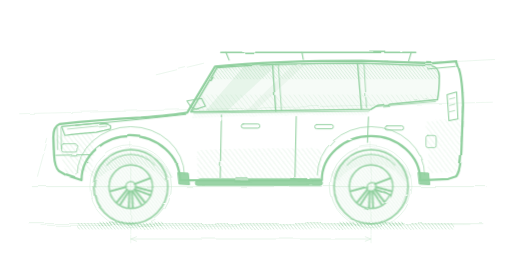
t = 0.00 s
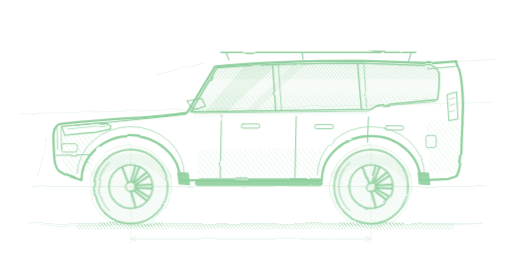
t = 0.26 s
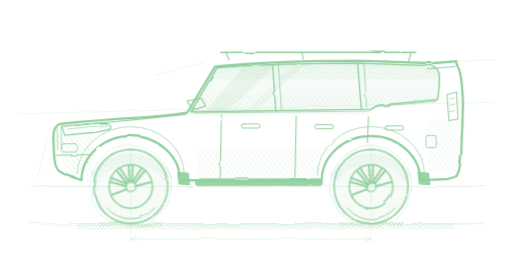
t = 0.53 s
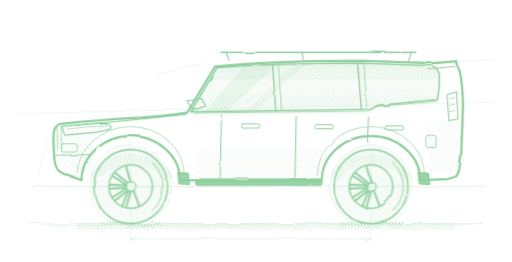
t = 0.79 s

The animated SVG that drew these frames (rendered in a browser with its animation timeline set to each time). Animation: 1 CSS @keyframes rule; one cycle of 1.05 s, repeats indefinitely.

<svg color="#8FCF9D" xmlns="http://www.w3.org/2000/svg" width="1600" height="820" viewBox="0 0 1600 820">
<style>
  @keyframes h06spin { to { transform: rotate(-360deg); } }
  .h06w { transform-box: view-box; animation: h06spin 1.05s linear infinite; }
  @media (prefers-reduced-motion: reduce) { .h06w { animation: none; } }
</style>

<defs>
  <filter id="rgh" x="-5%" y="-5%" width="110%" height="110%">
    <feTurbulence type="fractalNoise" baseFrequency="0.011 0.017" numOctaves="2" seed="23" result="n"></feTurbulence>
    <feDisplacementMap in="SourceGraphic" in2="n" scale="7"></feDisplacementMap>
  </filter>
  <filter id="rgh2" x="-5%" y="-5%" width="110%" height="110%">
    <feTurbulence type="fractalNoise" baseFrequency="0.013 0.019" numOctaves="2" seed="37" result="n"></feTurbulence>
    <feDisplacementMap in="SourceGraphic" in2="n" scale="10"></feDisplacementMap>
  </filter>
  <filter id="rgh3" x="-5%" y="-5%" width="110%" height="110%">
    <feTurbulence type="fractalNoise" baseFrequency="0.009 0.014" numOctaves="2" seed="61" result="n"></feTurbulence>
    <feDisplacementMap in="SourceGraphic" in2="n" scale="5"></feDisplacementMap>
  </filter>
  <pattern id="hL" width="12" height="12" patternUnits="userSpaceOnUse" patternTransform="rotate(-38)">
    <line x1="0" y1="0" x2="0" y2="12" stroke="currentColor" stroke-width="2"></line>
  </pattern>
  <pattern id="hD" width="8" height="8" patternUnits="userSpaceOnUse" patternTransform="rotate(-38)">
    <line x1="0" y1="0" x2="0" y2="8" stroke="currentColor" stroke-width="2.6"></line>
  </pattern>
  <clipPath id="glassClip">
    <path d="M 596 350 L 678 212 Q 850 198 1130 198 L 1350 206 Q 1372 210 1374 238 Q 1374 282 1368 312 L 1180 330 L 1160 342 L 596 350 Z"></path>
  </clipPath>
  <g id="wheel">
    <circle r="116" fill="url(#hD)" fill-opacity="0.5"></circle>
    <circle r="116" fill="none" stroke="currentColor" stroke-width="5"></circle>
    <path d="M -76 -66 A 100 100 0 0 1 76 -66" fill="none" stroke="currentColor" stroke-width="3"></path>
    <circle r="68" fill="none" stroke="currentColor" stroke-width="4.5"></circle>
    <g stroke="currentColor" stroke-width="6" stroke-linecap="round">
      <g id="spk"><path d="M 12 -8 L 60 -26 M 12 8 L 60 26" fill="none"></path></g>
      <use href="#spk" transform="rotate(36)"></use>
      <use href="#spk" transform="rotate(72)"></use>
      <use href="#spk" transform="rotate(108)"></use>
      <use href="#spk" transform="rotate(144)"></use>
    </g>
    <circle r="16" fill="none" stroke="currentColor" stroke-width="3.5"></circle>
  </g>
</defs>


<g stroke="currentColor" stroke-width="2" fill="none" opacity="0.34" filter="url(#rgh2)" stroke-linecap="round">
  <line x1="100" y1="584" x2="1520" y2="584"></line>
  <line x1="90" y1="700" x2="1510" y2="700"></line>
  <line x1="130" y1="706" x2="1470" y2="703" stroke-width="1.4"></line>
  <circle cx="408" cy="584" r="128" stroke-width="1.8"></circle>
  <circle cx="414" cy="586" r="121" stroke-width="1.2"></circle>
  <circle cx="1160" cy="584" r="128" stroke-width="1.8"></circle>
  <circle cx="1154" cy="582" r="121" stroke-width="1.2"></circle>
  <line x1="408" y1="446" x2="408" y2="732" stroke-width="1.4"></line>
  <line x1="1160" y1="446" x2="1160" y2="732" stroke-width="1.4"></line>
  <line x1="60" y1="356" x2="1540" y2="320" stroke-width="1.4"></line>
  <line x1="636" y1="198" x2="488" y2="234" stroke-width="1.6"></line>
  <line x1="1400" y1="194" x2="1548" y2="186" stroke-width="1.6"></line>
  <line x1="148" y1="436" x2="116" y2="552" stroke-width="1.6"></line>
  <line x1="408" y1="748" x2="1160" y2="748"></line>
  <path d="M 426 741 L 408 748 L 426 755"></path>
  <path d="M 1142 741 L 1160 748 L 1142 755"></path>
  <line x1="408" y1="736" x2="408" y2="760" stroke-width="1.4"></line>
  <line x1="1160" y1="736" x2="1160" y2="760" stroke-width="1.4"></line>
</g>


<g filter="url(#rgh2)">
  <rect x="240" y="698" width="1180" height="20" fill="url(#hD)" opacity="0.7"></rect>
  <rect x="308" y="694" width="200" height="14" fill="url(#hD)" opacity="0.9"></rect>
  <rect x="1060" y="694" width="200" height="14" fill="url(#hD)" opacity="0.9"></rect>
</g>


<g filter="url(#rgh3)">
  <path d="M 206 548 L 184 536 Q 170 524 168 484 L 166 428 Q 166 396 186 388 Q 300 376 440 368 Q 540 360 585 352 L 672 208 Q 850 190 1130 190 L 1352 198 L 1428 192 L 1436 218 Q 1446 250 1448 330 L 1443 470 Q 1440 536 1426 552 L 1402 560 L 1314 564 A 154 138 0 0 0 1006 564 L 562 564 A 154 138 0 0 0 254 564 Z" fill="none"></path>
</g>


<g filter="url(#rgh3)">
  <path d="M 596 350 L 678 212 Q 850 198 1130 198 L 1350 206 Q 1372 210 1374 238 Q 1374 282 1368 312 L 1180 330 L 1160 342 L 596 350 Z" fill="currentColor" opacity="0.08"></path>
  <g clip-path="url(#glassClip)">
    <rect x="586" y="192" width="800" height="56" fill="url(#hD)" opacity="0.5"></rect>
    <path d="M 776 192 L 878 192 L 700 356 L 634 356 Z" fill="currentColor" opacity="0.14"></path>
    <path d="M 926 192 L 964 192 L 788 356 L 760 356 Z" fill="currentColor" opacity="0.1"></path>
    <rect x="586" y="296" width="800" height="58" fill="url(#hL)" opacity="0.4"></rect>
  </g>
</g>


<g filter="url(#rgh2)">
  <path d="M 616 564 L 616 470 Q 830 460 1004 466 L 1004 564 Z" fill="url(#hL)" opacity="0.5"></path>
  <path d="M 172 424 L 292 410 L 288 540 L 206 544 Z" fill="url(#hL)" opacity="0.55"></path>
  <path d="M 1330 378 L 1440 370 L 1436 540 L 1340 546 Z" fill="url(#hL)" opacity="0.45"></path>
  <path d="M 602 356 Q 800 344 1150 346 L 1150 360 Q 800 358 602 370 Z" fill="url(#hD)" opacity="0.32"></path>
  <path d="M 690 216 Q 850 198 1128 198 L 1344 206 L 1342 218 Q 850 210 694 228 Z" fill="url(#hL)" opacity="0.35"></path>
  <path d="M 292 558 A 134 118 0 0 1 526 558" fill="none" stroke="url(#hD)" stroke-width="32" opacity="0.55"></path>
  <path d="M 1044 558 A 134 118 0 0 1 1278 558" fill="none" stroke="url(#hD)" stroke-width="32" opacity="0.55"></path>
  <line x1="622" y1="562" x2="1002" y2="562" stroke="currentColor" stroke-width="10" opacity="0.6"></line>
</g>


<g filter="url(#rgh)">
  <g class="h06w" style="transform-origin:408px 584px"><use href="#wheel" transform="translate(408,584)"></use></g>
  <g class="h06w" style="transform-origin:1160px 584px"><use href="#wheel" transform="translate(1160,584)"></use></g>
</g>


<g stroke="currentColor" fill="none" stroke-linecap="round" stroke-linejoin="round" filter="url(#rgh)">
  <path d="M 206 548 L 184 536 Q 170 524 168 484 L 166 428 Q 166 396 186 388 Q 300 376 440 368 Q 540 360 585 352 L 672 208 Q 850 190 1130 190 L 1352 198 L 1428 192 L 1436 218 Q 1446 250 1448 330 L 1443 470 Q 1440 536 1426 552 L 1402 560 L 1314 564 A 154 138 0 0 0 1006 564 L 562 564 A 154 138 0 0 0 254 564 Z" stroke-width="7"></path>
  <path d="M 596 350 L 678 212 Q 850 198 1130 198 L 1350 206 Q 1372 210 1374 238 Q 1374 282 1368 312 L 1180 330 L 1160 342 L 596 350 Z" stroke-width="4.5"></path>
  <path d="M 606 354 L 1152 348 L 1174 334 L 1362 318" stroke-width="2.2" stroke="currentColor"></path>
  <line x1="852" y1="202" x2="862" y2="348" stroke-width="4"></line>
  <line x1="870" y1="202" x2="880" y2="347" stroke-width="2.4"></line>
  <line x1="1118" y1="199" x2="1130" y2="342" stroke-width="4"></line>
  <line x1="1138" y1="199" x2="1146" y2="336" stroke-width="2.4"></line>
  <path d="M 236 392 Q 420 376 580 358" stroke-width="3.5"></path>
  <path d="M 192 396 L 320 384 Q 352 388 344 404 L 300 414 Q 240 418 202 424 Z" stroke-width="3.5" fill="none"></path>
  <path d="M 210 404 L 330 392" stroke-width="2"></path>
  <path d="M 178 400 L 179 468 M 190 398 L 191 466" stroke-width="2.4"></path>
  <path d="M 174 486 L 284 484" stroke-width="3"></path>
  <rect x="192" y="450" width="48" height="26" rx="6" stroke-width="2.6"></rect>
  <path d="M 692 360 L 688 556" stroke-width="3.2"></path>
  <path d="M 926 364 L 922 558" stroke-width="3.2"></path>
  <path d="M 1152 366 L 1149 446" stroke-width="3.2"></path>
  <rect x="754" y="388" width="58" height="13" rx="6" stroke-width="3"></rect>
  <rect x="984" y="390" width="58" height="13" rx="6" stroke-width="3"></rect>
  <rect x="1204" y="394" width="58" height="13" rx="6" stroke-width="3"></rect>
  <path d="M 596 334 L 584 316 L 630 308 L 642 332 L 612 342 Z" stroke-width="3.5" fill="none"></path>
  <path d="M 608 342 L 598 350" stroke-width="3"></path>
  <rect x="610" y="566" width="398" height="14" rx="7" stroke-width="3" fill="currentColor" fill-opacity="0.9"></rect>
  <path d="M 690 164 L 1300 164" stroke-width="5"></path>
  <path d="M 706 164 L 716 188 M 944 164 L 948 186 M 1286 164 L 1278 190" stroke-width="3.5"></path>
  <path d="M 1338 216 L 1424 208" stroke-width="3"></path>
  <path d="M 1398 296 L 1428 288 L 1432 372 L 1404 378 Z" stroke-width="3.2" fill="none"></path>
  <path d="M 1406 310 L 1422 306 M 1406 330 L 1422 326 M 1406 350 L 1422 346" stroke-width="2"></path>
  <rect x="1332" y="424" width="32" height="38" rx="6" stroke-width="2.6"></rect>
  <path d="M 556 540 L 588 542 L 592 578 L 560 576 Z" stroke-width="3" fill="currentColor" fill-opacity="0.9"></path>
  <path d="M 1308 540 L 1340 542 L 1344 578 L 1312 576 Z" stroke-width="3" fill="currentColor" fill-opacity="0.9"></path>
  <path d="M 240 548 A 164 148 0 0 1 576 548" stroke-width="3" opacity="0.7"></path>
  <path d="M 992 548 A 164 148 0 0 1 1328 548" stroke-width="3" opacity="0.7"></path>
</g>


<g stroke="currentColor" fill="none" stroke-linecap="round" opacity="0.45" filter="url(#rgh2)">
  <path d="M 206 548 L 184 536 Q 170 524 168 484 L 166 428 Q 166 396 186 388 Q 300 376 440 368 Q 540 360 585 352 L 672 208 Q 850 190 1130 190 L 1352 198 L 1428 192 L 1436 218 Q 1446 250 1448 330 L 1443 470 Q 1440 536 1426 552" stroke-width="2.2"></path>
  <path d="M 596 350 L 678 212 Q 850 198 1130 198 L 1350 206" stroke-width="1.8"></path>
</g>
</svg>
